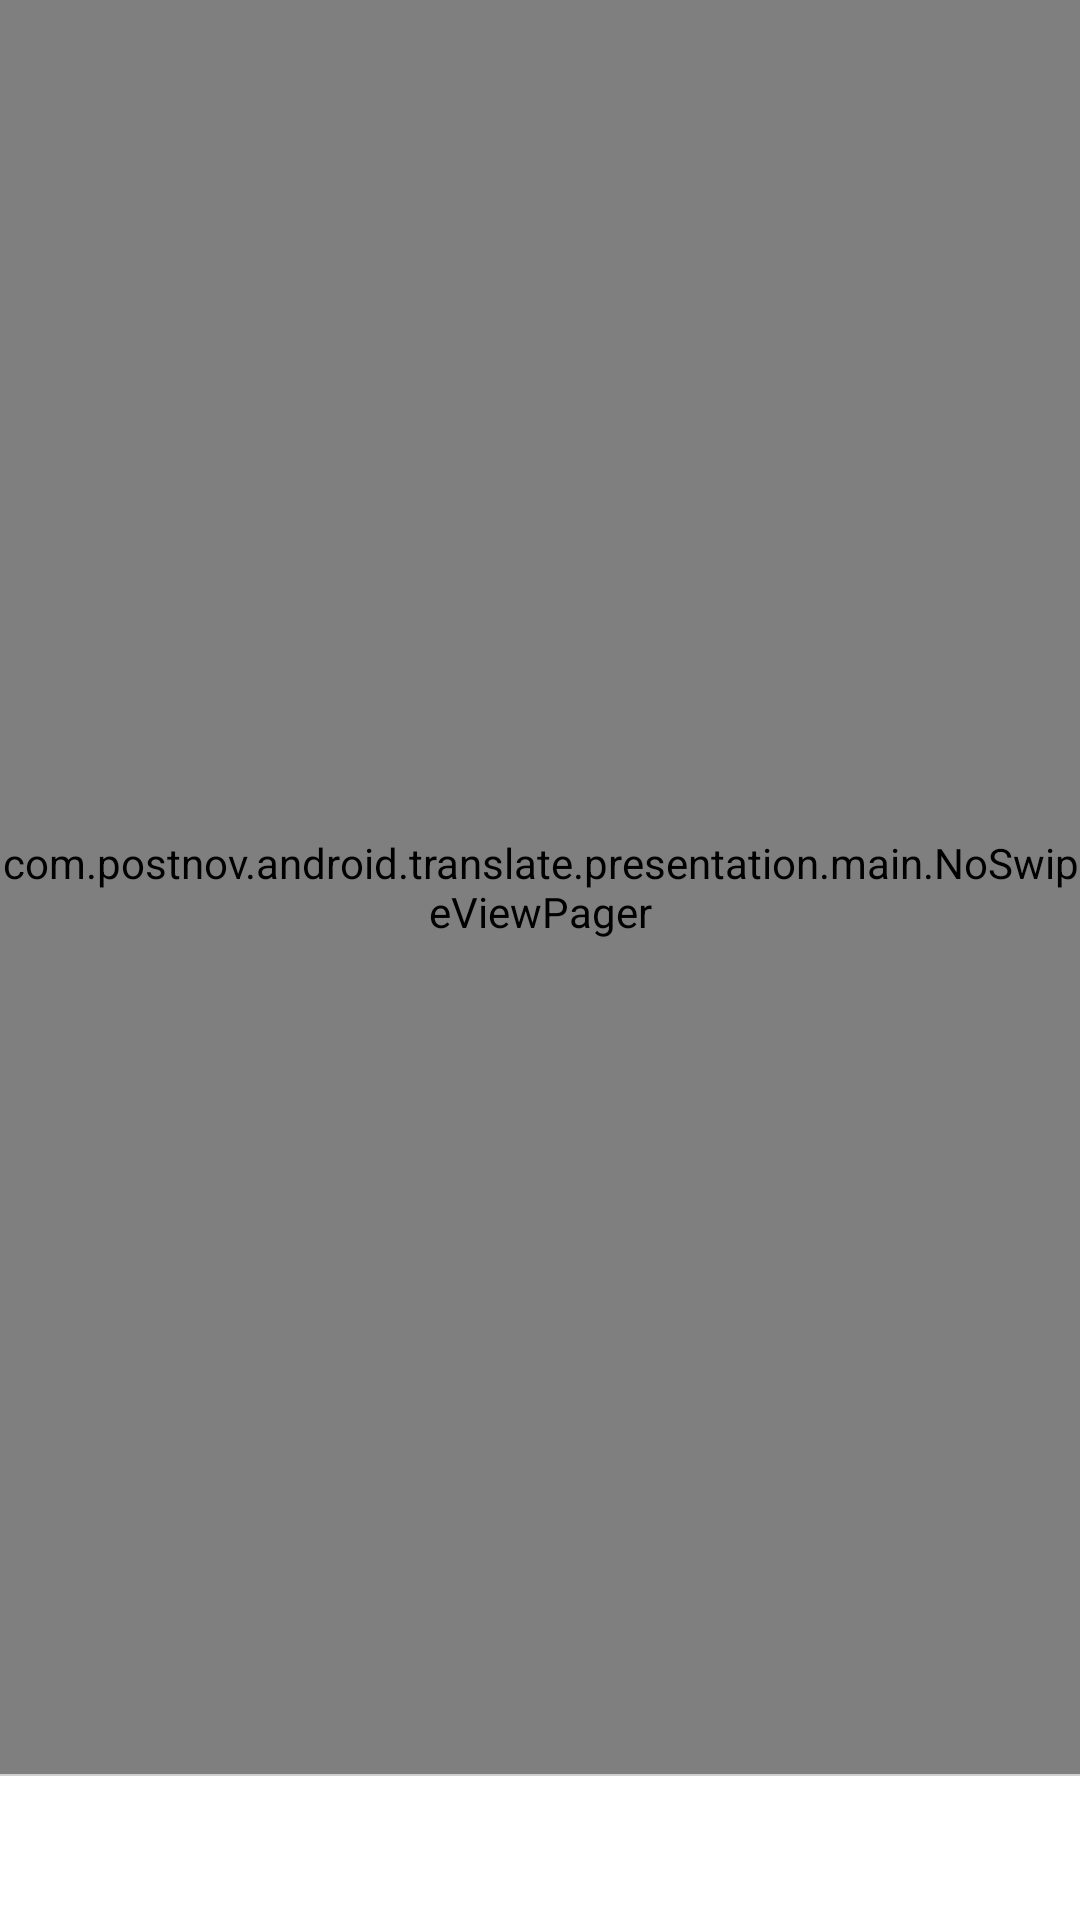

Write the Android layout XML for this screen, with the resource values it uses.
<!-- AndroidManifest.xml: application theme AppTheme -->
<!-- res/layout/activity_main.xml -->
<?xml version="1.0" encoding="utf-8"?>
<LinearLayout xmlns:android="http://schemas.android.com/apk/res/android"
    xmlns:app="http://schemas.android.com/apk/res-auto"
    android:layout_width="match_parent"
    android:layout_height="match_parent"
    android:orientation="vertical">

    <com.postnov.android.translate.presentation.main.NoSwipeViewPager
        android:id="@+id/main_viewpager"
        android:layout_width="match_parent"
        android:layout_height="0dp"
        android:layout_weight="1"/>

    <View
        android:layout_width="match_parent"
        android:layout_height="0.5dp"
        android:background="@color/divider" />

    <android.support.design.widget.TabLayout
        android:id="@+id/main_tab_layout"
        android:layout_width="match_parent"
        android:layout_height="wrap_content"
        app:tabIndicatorHeight="3dp"
        app:tabMode="fixed" />
</LinearLayout>
<!-- resources referenced by this layout -->
<resources>
  <color name="divider">#D0D0D0</color>
  <style name="AppTheme" parent="Theme.AppCompat.Light.NoActionBar">
          
          <item name="colorPrimary">@color/colorPrimary</item>
          <item name="colorPrimaryDark">@color/colorPrimaryDark</item>
          <item name="colorAccent">@color/colorAccent</item>
          <item name="android:windowBackground">@android:color/white</item>
      </style>
  <color name="colorPrimary">#FFdc61</color>
  <color name="colorPrimaryDark">#E1C255</color>
  <color name="colorAccent">#FFdc61</color>
</resources>
